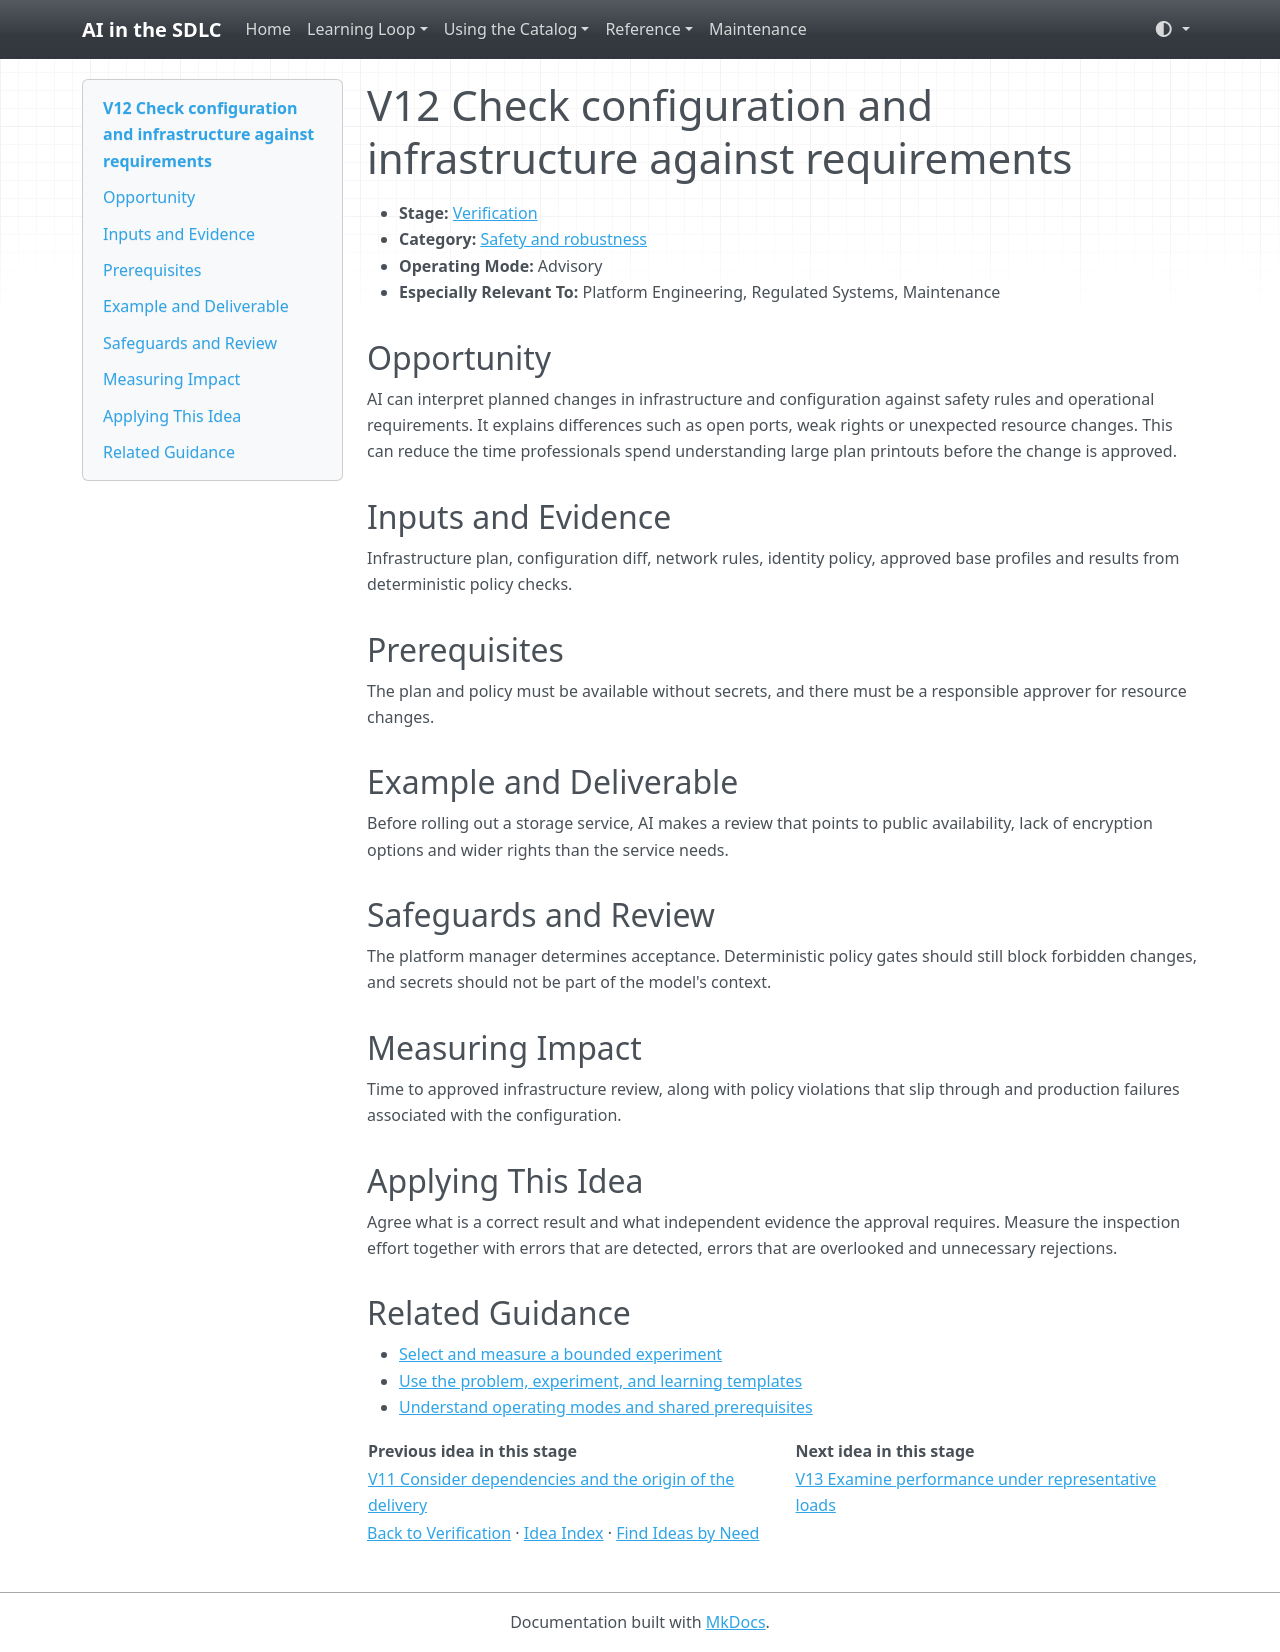

repository: grove/ai-sdlc · page: ideas/V12/index.html · generator: mkdocs

# V12 Check configuration and infrastructure against requirements

<a id="v12"></a>

- **Stage:** [Verification](../stages/verification.md)
- **Category:** [Safety and robustness](../stages/verification.md#v-category-2)
- **Operating Mode:** Advisory
- **Especially Relevant To:** Platform Engineering, Regulated Systems, Maintenance

## Opportunity

AI can interpret planned changes in infrastructure and configuration against safety rules and operational requirements. It explains differences such as open ports, weak rights or unexpected resource changes. This can reduce the time professionals spend understanding large plan printouts before the change is approved.

## Inputs and Evidence

Infrastructure plan, configuration diff, network rules, identity policy, approved base profiles and results from deterministic policy checks.

## Prerequisites

The plan and policy must be available without secrets, and there must be a responsible approver for resource changes.

## Example and Deliverable

Before rolling out a storage service, AI makes a review that points to public availability, lack of encryption options and wider rights than the service needs.

## Safeguards and Review

The platform manager determines acceptance. Deterministic policy gates should still block forbidden changes, and secrets should not be part of the model's context.

## Measuring Impact

Time to approved infrastructure review, along with policy violations that slip through and production failures associated with the configuration.

## Applying This Idea

Agree what is a correct result and what independent evidence the approval requires. Measure the inspection effort together with errors that are detected, errors that are overlooked and unnecessary rejections.

## Related Guidance

- [Select and measure a bounded experiment](../guides/impact-measurement.md)
- [Use the problem, experiment, and learning templates](../templates.md)
- [Understand operating modes and shared prerequisites](../guides/how-to-use.md)

| Previous idea in this stage | Next idea in this stage |
| --- | --- |
| [V11 Consider dependencies and the origin of the delivery](V11.md) | [V13 Examine performance under representative loads](V13.md) |

[Back to Verification](../stages/verification.md) · [Idea Index](../idea-index.md) · [Find Ideas by Need](../guides/find-by-need.md)
